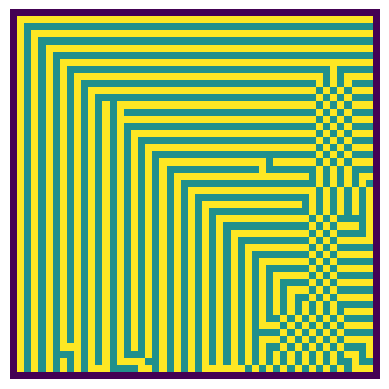

Write the Python code that produced this figure.
import numpy as np
import math
import matplotlib.pyplot as plt
import time

class cellulair_automata():
    def __init__(self):
        # Deze variablen staan nu op de standaardwaarden zodat het
        # programma geen errors geeft maar kunnen bij de subclasses
        # ingevoerd worden op wat ze moeten zijn.
        self.dimensions = 1
        self.gridlength = 1
        self.grid = -1 * np.ones(shape=[self.dimensions] * self.gridlength)

    def evolueer_cel(self, coord_lijst):
        # Deze functie bestaat puur en alleen om door de child objecten overschreven te worden.
        nieuwe_toestand = 1
        return nieuwe_toestand

    def evolueer(self, iterations=1):
        for i in range(iterations):
            d = self.dimensions
            n = self.gridlength
            nieuwe_grid = -2 * np.ones(shape=[n] * d)
            nieuwe_grid[(0,) * d] = self.evolueer_cel([0] * d)
            for x in range(1, n ** d):
                coord_lijst = []
                lengte_getal = math.floor(math.log(x, n))
                rest = x
                for z in range(lengte_getal + 1):
                    quotient = rest // n ** (lengte_getal - z)
                    coord_lijst.append(quotient)
                    rest = rest - quotient * n ** (lengte_getal - z)
                while len(coord_lijst) < d:
                    coord_lijst.insert(0, 0)
                nieuwe_grid[tuple(coord_lijst)] = self.evolueer_cel(coord_lijst)

            #vastlooppreventie




            self.grid = nieuwe_grid
    
    def visualiseer(self):
        pass
        
    def evolueer_en_visualiseer(self, iterations=1,timeperframe=0.5, showinbetween=True, showevery=1):
        self.visualiseer()
        
        for i in range(iterations):
            
            self.evolueer()
            time.sleep(timeperframe)
            if showinbetween and i%showevery == 0:
                self.visualiseer()
            
        
        
        
        

# ------------------------------------------------------------------------------

class regel_30(cellulair_automata):
    def __init__(self, startgrid):
        # dit is een 1d CA ookwel regel 30 genoemnd
        # de randvoorwaarde is rondje
        self.dimensions = 1
        self.gridlength = len(startgrid) + 2
        self.grid = -1 * np.ones(shape=[self.gridlength] * self.dimensions)
        self.regel = '00011110'

        # start invullen
        for i in range(1, self.gridlength - 1):
            self.grid[i] = int(startgrid[i - 1])

    def evolueer_cel(self, coord_lijst):
        midden = self.grid[tuple(coord_lijst)]
        nieuwe_toestand = midden

        # skip als rand
        if midden == -1:
            return -1

        links = self.grid[tuple([coord_lijst[0] - 1])]
        rechts = self.grid[tuple([coord_lijst[0] + 1])]

        # randvoorwaarden
        if links == -1:
            links = self.grid[-2]
        if rechts == -1:
            rechts = self.grid[1]

            # regels
        binary = str(int(links)) + str(int(midden)) + str(int(rechts))
        deci = int(binary, 2)
        nieuwe_toestand = int(self.regel[-(deci + 1)])

        return nieuwe_toestand


# ------------------------------------------------------------------------------

class simple_life(cellulair_automata):
    def __init__(self, startgrid, regelint=30, randvoorwaarden=0):
        # dit is een 1d CA ookwel regel 30 genoemnd
        # de randvoorwaarde is rondje
        self.dimensions = 1
        self.gridlength = len(startgrid) + 2
        self.grid = -1 * np.ones(shape=[self.gridlength] * self.dimensions)
        self.randvoorwaarden = randvoorwaarden

        # start invullen
        for i in range(1, self.gridlength - 1):
            self.grid[i] = int(startgrid[i - 1])

        # regelint to binairy
        binary = np.base_repr(regelint, base=2)
        desiredlength = 8
        pudding = desiredlength - len(binary)
        binary = pudding * '0' + binary
        self.regel = binary

    def evolueer_cel(self, coord_lijst):
        midden = self.grid[tuple(coord_lijst)]
        nieuwe_toestand = midden

        # skip als rand
        if midden == -1:
            return -1

        links = self.grid[tuple([coord_lijst[0] - 1])]
        rechts = self.grid[tuple([coord_lijst[0] + 1])]

        # randvoorwaarden
        if self.randvoorwaarden == 0:
            # rondje
            if links == -1:
                links = self.grid[-2]
            if rechts == -1:
                rechts = self.grid[1]
        elif self.randvoorwaarden == 1:
            # standaard 1
            if links == -1:
                links = 1
            if rechts == -1:
                rechts = 1
        elif self.randvoorwaarden == 2:
            # standaard 0
            if links == -1:
                links = 0
            if rechts == -1:
                rechts = 0
        else:
            print('De randvoorwaarden moet 0, 1 of 2 zijn. fuck u')

        # regels
        binary = str(int(links)) + str(int(midden)) + str(int(rechts))
        deci = int(binary, 2)
        nieuwe_toestand = int(self.regel[-(deci + 1)])

        return nieuwe_toestand



# ------------------------------------------------------------------------------
class kut_game2d(cellulair_automata):
    def __init__(self, startgrid, birth=[3], death=[0, 1, 4, 5, 6, 7, 8], randvoorwaarden=1,
                 burenlijst=[[-1, -1], [-1, 0], [-1, 1], [0, 1], [1, 1], [1, 0], [1, -1], [0, -1]]):
        self.dimensions = 2
        self.gridlength = len(startgrid) + 2
        # we accepteren geen buren die 2 vakjes ver weg zijn. lekker puh
        self.burenlijst = burenlijst
        self.randvoorwaarden = randvoorwaarden
        self.birth = birth
        self.death = death
        regels = [0, 1] * (len(burenlijst) + 1)
        for i in birth:
            regels[2 * i] = 1
        for j in death:
            regels[2 * j + 1] = 0
        self.regels = regels

        if len(regels) / 2 - 1 != len(burenlijst):
            print('jonathan boos :(')

        # start toestand invullen.
        self.grid = -1*np.ones(shape=[len(startgrid)+2]*2)
        self.grid[1:-1,1:-1] = startgrid

    def evolueer_cel(self, coord_lijst):
        midden = self.grid[tuple(coord_lijst)]
        # skip
        if midden == -1:
            return -1

        buurtoestanden = []
        for buur in self.burenlijst:
            buurtoestanden.append(self.grid[tuple(np.array(buur) + np.array(coord_lijst))])

        # randvoorwaarden
        if self.randvoorwaarden == 0:
            # cirkeltje
            print('HUILEN')
            for i in range(len(buurtoestanden)):
                if buurtoestanden[i] == -1:
                    buurtoestanden[i] = 'cry yourself to sleep'
        elif self.randvoorwaarden == 1:
            # alles 0
            for i in range(len(buurtoestanden)):
                if buurtoestanden[i] == -1:
                    buurtoestanden[i] = 0
        elif self.randvoorwaarden == 2:
            # alles 1
            for i in range(len(buurtoestanden)):
                if buurtoestanden[i] == -1:
                    buurtoestanden[i] = 1
        else:
            print('dit is geen goede randvoorwaarde. Kies 0, 1 of 2')

        # regels
        aantallevendeburen = 0
        for buurtoestand in buurtoestanden:
            if buurtoestand == 1:
                aantallevendeburen += 1
                # plz geef uitleg:...
        positie = 2 * aantallevendeburen + int(midden)

        return int(self.regels[positie])
    
    def visualiseer(self):
        
        plt.axis('off')
        scale = plt.Normalize(-1,1,False)
                              
        # plt.axis('tight')
        # plt.axis('image')
        plt.imshow(self.grid, norm=scale)
        plt.show()



# ------------------------------------------------------------------------------


class game_of_life(kut_game2d):
    def __init__(self, startgrid):
        self.dimensions = 2
        self.gridlength = len(startgrid) + 2
        self.burenlijst = [[-1, -1], [-1, 0], [-1, 1], [0, 1], [1, 1], [1, 0], [1, -1], [0, -1]]

        # start toestand invullen.
        row = np.array([-1] * (self.gridlength - 2))
        collumn = np.array([-1] * self.gridlength)
        startgrid = np.vstack([startgrid, row])
        startgrid = np.vstack([row, startgrid])
        startgrid = startgrid.transpose()
        startgrid = np.vstack([startgrid, collumn])
        startgrid = np.vstack([collumn, startgrid])
        startgrid = startgrid.transpose()
        self.grid = startgrid

    def evolueer_cel(self, coord_lijst):
        midden = self.grid[tuple(coord_lijst)]
        # skip
        if midden == -1:
            return -1

        buurtoestanden = []
        for buur in self.burenlijst:
            buurtoestanden.append(self.grid[tuple(np.array(buur) + np.array(coord_lijst))])

        # randvoorwaarden
        for i in range(len(buurtoestanden)):
            if buurtoestanden[i] == -1:
                buurtoestanden[i] = 0

        # regels
        aantallevendeburen = 0
        for buurtoestand in buurtoestanden:
            if buurtoestand == 1:
                aantallevendeburen += 1

        if (aantallevendeburen >= 4 or aantallevendeburen <= 1) and midden == 1:
            # DIE
            return 0
        elif aantallevendeburen == 3 and midden == 0:
            # wordt geboren
            return 1
        else:
            # stay the same
            return midden
# -----------------------------------------------------------------------------
def tree_dimensions(cellulair_automata):
    def __init__(self):
        pass
#------------------------------------------------------------------------------
# testcode om het verschil tussen de automata te laten zien
size = 50
dim = 2
start = np.random.choice([0,1], size=[size]*dim,p=[.9,.1])




x = cellulair_automata()
y = regel_30('000010000')
z = simple_life('1000000000000000', 50)
a = game_of_life(np.ones([10]*2))
b = kut_game2d(start, birth=[0,1],death=[4,5],burenlijst=[[0,-1],[-1,-1],[1,-1],[-1,0],[-1,1]])

b.evolueer_en_visualiseer(60,0.2,1,1)

